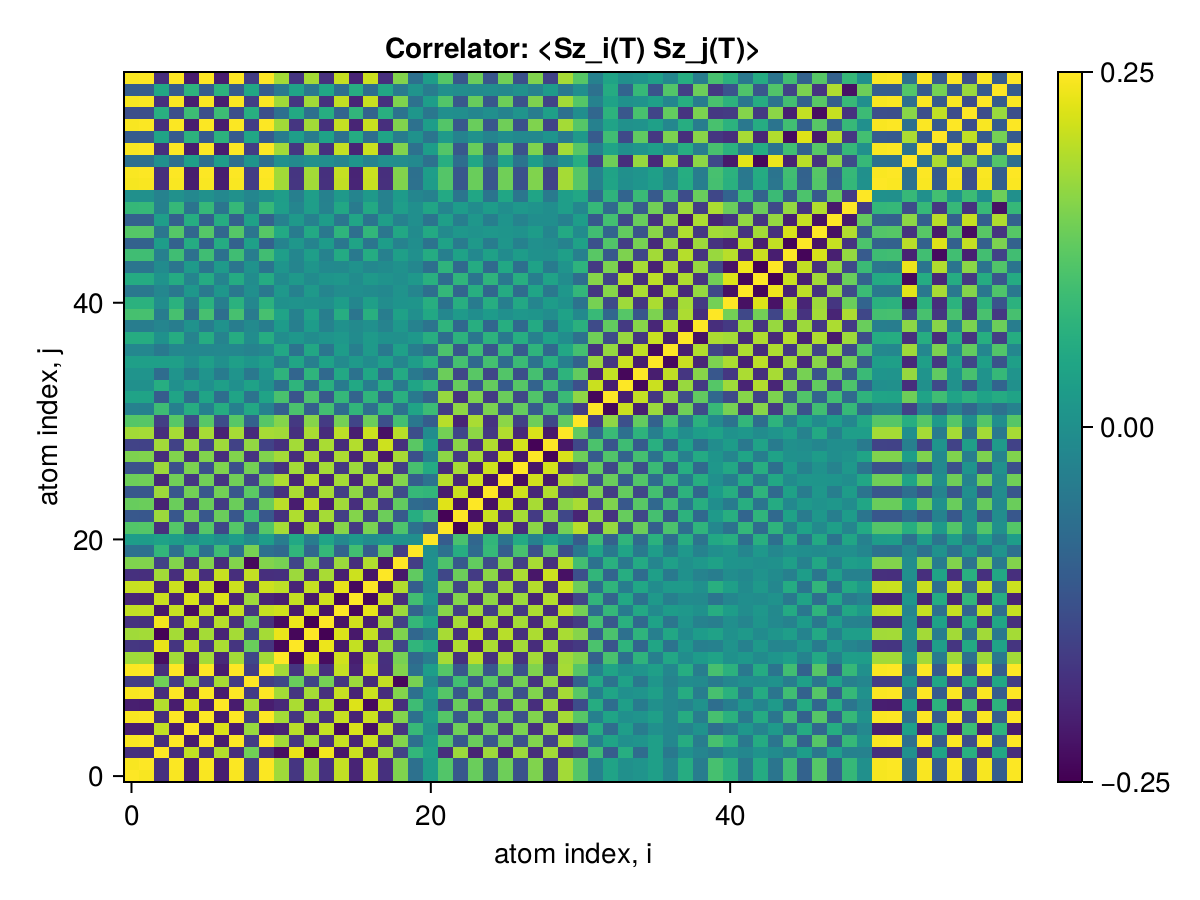

The table this chart was drawn from, first rows:
x1, x2, x3, x4, x5, x6, x7, x8, x9, x10, x11, x12, x13, x14, x15, x16, x17, x18, x19, x20, x21, x22, x23, x24
0.25, 0.2459, -0.1794, 0.2465, -0.2071, 0.2464, -0.2067, 0.2464, -0.1575, 0.247, 0.1788, -0.169, 0.1797, -0.1769, 0.204, -0.1955, 0.2082, -0.1794, 0.1548, -0.06326, 0.02747, 0.1157, -0.1114, 0.1348
0.2459, 0.25, -0.1833, 0.2484, -0.2092, 0.2484, -0.2088, 0.2485, -0.1591, 0.2489, 0.1815, -0.1716, 0.1824, -0.1796, 0.2064, -0.1979, 0.2105, -0.1814, 0.1565, -0.0642, 0.027, 0.1178, -0.1134, 0.1371
-0.1794, -0.1833, 0.25, -0.1828, 0.2041, -0.1825, 0.1938, -0.1827, 0.1437, -0.1823, -0.2304, 0.2337, -0.2442, 0.2412, -0.2184, 0.2106, -0.2023, 0.1815, -0.151, 0.08091, 0.03724, -0.1805, 0.1761, -0.1992
0.2465, 0.2484, -0.1828, 0.25, -0.2104, 0.2489, -0.2097, 0.249, -0.1598, 0.2495, 0.1822, -0.1723, 0.1831, -0.1804, 0.2074, -0.1988, 0.2114, -0.1822, 0.1572, -0.06464, 0.02687, 0.1184, -0.114, 0.1377
-0.2071, -0.2092, 0.2041, -0.2104, 0.25, -0.2106, 0.222, -0.21, 0.1738, -0.2099, -0.2017, 0.1977, -0.2076, 0.2064, -0.2332, 0.2215, -0.227, 0.1997, -0.1735, 0.0874, 0.00564, -0.1463, 0.142, -0.165
0.2464, 0.2484, -0.1825, 0.2489, -0.2106, 0.25, -0.2101, 0.249, -0.1601, 0.2494, 0.1823, -0.1724, 0.1832, -0.1805, 0.2075, -0.199, 0.2117, -0.1825, 0.1575, -0.06487, 0.02676, 0.1185, -0.1141, 0.1378
-0.2067, -0.2088, 0.1938, -0.2097, 0.222, -0.2101, 0.25, -0.21, 0.1852, -0.2095, -0.1922, 0.1872, -0.197, 0.1963, -0.2224, 0.2245, -0.237, 0.2088, -0.184, 0.09458, 0.001666, -0.1414, 0.1373, -0.1603
0.2464, 0.2485, -0.1827, 0.249, -0.21, 0.249, -0.21, 0.25, -0.1602, 0.2494, 0.1822, -0.1724, 0.1832, -0.1804, 0.2075, -0.1989, 0.2117, -0.1825, 0.1574, -0.06482, 0.02681, 0.1184, -0.1141, 0.1378
-0.1575, -0.1591, 0.1437, -0.1598, 0.1738, -0.1601, 0.1852, -0.1602, 0.25, -0.1596, -0.142, 0.1368, -0.1467, 0.1465, -0.1723, 0.1778, -0.1884, 0.2051, -0.2379, 0.148, -0.0108, -0.1024, 0.09965, -0.1208
0.247, 0.2489, -0.1823, 0.2495, -0.2099, 0.2494, -0.2095, 0.2494, -0.1596, 0.25, 0.1818, -0.1718, 0.1826, -0.1799, 0.2069, -0.1983, 0.2111, -0.1819, 0.1569, -0.06425, 0.02738, 0.1179, -0.1135, 0.1372
0.1788, 0.1815, -0.2304, 0.1822, -0.2017, 0.1823, -0.1922, 0.1822, -0.142, 0.1818, 0.25, -0.2375, 0.2345, -0.2322, 0.2148, -0.207, 0.2003, -0.1791, 0.1485, -0.07851, -0.03928, 0.1835, -0.179, 0.1987
-0.169, -0.1716, 0.2337, -0.1723, 0.1977, -0.1724, 0.1872, -0.1724, 0.1368, -0.1718, -0.2375, 0.25, -0.2392, 0.2372, -0.2131, 0.2057, -0.1966, 0.1767, -0.1452, 0.07879, 0.05054, -0.1957, 0.1911, -0.2086
0.1797, 0.1824, -0.2442, 0.1831, -0.2076, 0.1832, -0.197, 0.1832, -0.1467, 0.1826, 0.2345, -0.2392, 0.25, -0.2468, 0.2231, -0.2151, 0.2064, -0.1854, 0.1543, -0.08357, -0.03996, 0.1852, -0.1807, 0.2041
-0.1769, -0.1796, 0.2412, -0.1804, 0.2064, -0.1805, 0.1963, -0.1804, 0.1465, -0.1799, -0.2322, 0.2372, -0.2468, 0.25, -0.2229, 0.2152, -0.206, 0.1857, -0.1545, 0.08447, 0.04262, -0.1878, 0.1833, -0.2071
0.204, 0.2064, -0.2184, 0.2074, -0.2332, 0.2075, -0.2224, 0.2075, -0.1723, 0.2069, 0.2148, -0.2131, 0.2231, -0.2229, 0.25, -0.2377, 0.2321, -0.2051, 0.1761, -0.09184, -0.01567, 0.1609, -0.1565, 0.1802
-0.1955, -0.1979, 0.2106, -0.1988, 0.2215, -0.199, 0.2245, -0.1989, 0.1778, -0.1983, -0.207, 0.2057, -0.2151, 0.2152, -0.2377, 0.25, -0.2365, 0.2124, -0.183, 0.09982, 0.01838, -0.1625, 0.1581, -0.1819
0.2082, 0.2105, -0.2023, 0.2114, -0.227, 0.2117, -0.237, 0.2117, -0.1884, 0.2111, 0.2003, -0.1966, 0.2064, -0.206, 0.2321, -0.2365, 0.25, -0.2207, 0.1926, -0.1017, -0.006418, 0.1506, -0.1464, 0.1701
-0.1794, -0.1814, 0.1815, -0.1822, 0.1997, -0.1825, 0.2088, -0.1825, 0.2051, -0.1819, -0.1791, 0.1767, -0.1854, 0.1857, -0.2051, 0.2124, -0.2207, 0.25, -0.2166, 0.1288, 0.005645, -0.1421, 0.1388, -0.1621
0.1548, 0.1565, -0.151, 0.1572, -0.1735, 0.1575, -0.184, 0.1574, -0.2379, 0.1569, 0.1485, -0.1452, 0.1543, -0.1545, 0.1761, -0.183, 0.1926, -0.2166, 0.25, -0.1573, 0.004051, 0.1122, -0.1093, 0.1308
-0.06326, -0.0642, 0.08091, -0.06464, 0.0874, -0.06487, 0.09458, -0.06482, 0.148, -0.06425, -0.07851, 0.07879, -0.08357, 0.08447, -0.09184, 0.09982, -0.1017, 0.1288, -0.1573, 0.25, -0.001848, -0.06324, 0.06198, -0.07609
0.02747, 0.027, 0.03724, 0.02687, 0.00564, 0.02676, 0.001666, 0.02681, -0.0108, 0.02738, -0.03928, 0.05054, -0.03996, 0.04262, -0.01567, 0.01838, -0.006418, 0.005645, 0.004051, -0.001848, 0.25, -0.1047, 0.1066, -0.08522
0.1157, 0.1178, -0.1805, 0.1184, -0.1463, 0.1185, -0.1414, 0.1184, -0.1024, 0.1179, 0.1835, -0.1957, 0.1852, -0.1878, 0.1609, -0.1625, 0.1506, -0.1421, 0.1122, -0.06324, -0.1047, 0.25, -0.2452, 0.2272
-0.1114, -0.1134, 0.1761, -0.114, 0.142, -0.1141, 0.1373, -0.1141, 0.09965, -0.1135, -0.179, 0.1911, -0.1807, 0.1833, -0.1565, 0.1581, -0.1464, 0.1388, -0.1093, 0.06198, 0.1066, -0.2452, 0.25, -0.2261
0.1348, 0.1371, -0.1992, 0.1377, -0.165, 0.1378, -0.1603, 0.1378, -0.1208, 0.1372, 0.1987, -0.2086, 0.2041, -0.2071, 0.1802, -0.1819, 0.1701, -0.1621, 0.1308, -0.07609, -0.08522, 0.2272, -0.2261, 0.25
-0.1135, -0.1155, 0.1779, -0.1161, 0.1441, -0.1162, 0.1444, -0.1162, 0.1242, -0.1156, -0.1776, 0.1877, -0.1825, 0.1855, -0.1586, 0.167, -0.1541, 0.165, -0.1345, 0.08536, 0.07996, -0.2109, 0.2102, -0.2283
0.1403, 0.1425, -0.192, 0.1431, -0.168, 0.1433, -0.1706, 0.1432, -0.147, 0.1426, 0.1899, -0.1966, 0.1966, -0.1984, 0.1831, -0.1939, 0.1812, -0.1896, 0.1577, -0.1006, -0.05912, 0.1958, -0.1939, 0.216
-0.1236, -0.1256, 0.1769, -0.1262, 0.1519, -0.1264, 0.1544, -0.1263, 0.1462, -0.1257, -0.1751, 0.1822, -0.1813, 0.1833, -0.1665, 0.1771, -0.1646, 0.188, -0.1569, 0.1054, 0.05609, -0.1857, 0.1841, -0.204
0.1534, 0.1554, -0.1845, 0.1562, -0.178, 0.1564, -0.1835, 0.1563, -0.1744, 0.1557, 0.182, -0.1847, 0.1887, -0.1899, 0.1891, -0.1983, 0.1945, -0.2178, 0.1855, -0.1257, -0.02991, 0.165, -0.1622, 0.1849
-0.1482, -0.1502, 0.1813, -0.1509, 0.1732, -0.1511, 0.1784, -0.1511, 0.1697, -0.1505, -0.1789, 0.1821, -0.1855, 0.1868, -0.1845, 0.1937, -0.1893, 0.2126, -0.1808, 0.1227, 0.03265, -0.1656, 0.163, -0.1845
0.1816, 0.1836, -0.1828, 0.1844, -0.1949, 0.1846, -0.2023, 0.1845, -0.1885, 0.1841, 0.1806, -0.1786, 0.1863, -0.1865, 0.2004, -0.2063, 0.2112, -0.226, 0.1978, -0.1298, -0.006928, 0.1451, -0.1417, 0.1652
0.1181, 0.1199, -0.1565, 0.1204, -0.1354, 0.1205, -0.1316, 0.1204, -0.09387, 0.1201, 0.1584, -0.1658, 0.1599, -0.1615, 0.1457, -0.1453, 0.1385, -0.1269, 0.1006, -0.05104, -0.102, 0.1966, -0.1972, 0.1866
-0.03003, -0.03113, 0.09481, -0.03144, 0.06211, -0.03155, 0.06057, -0.0315, 0.05218, -0.03093, -0.09712, 0.1087, -0.09829, 0.1009, -0.074, 0.07983, -0.06746, 0.07975, -0.06064, 0.04331, 0.09235, -0.1624, 0.1666, -0.1437
0.04027, 0.04149, -0.105, 0.04182, -0.07216, 0.04194, -0.07039, 0.04189, -0.05913, 0.04132, 0.1074, -0.1191, 0.1087, -0.1113, 0.08437, -0.0899, 0.07758, -0.08832, 0.06777, -0.04651, -0.09425, 0.1727, -0.1769, 0.1541
0.001854, 0.001103, 0.06292, 0.0008957, 0.03078, 0.0007815, 0.03132, 0.0008309, 0.03917, 0.001403, -0.06499, 0.07642, -0.06595, 0.06861, -0.04166, 0.05017, -0.03747, 0.06249, -0.04731, 0.04181, 0.07761, -0.1301, 0.1343, -0.1114
0.00853, 0.009395, -0.07327, 0.009634, -0.04098, 0.009748, -0.04151, 0.009698, -0.04778, 0.009126, 0.07523, -0.0866, 0.07644, -0.07913, 0.05218, -0.0607, 0.04799, -0.07286, 0.05614, -0.04664, -0.07786, 0.1384, -0.1425, 0.1219
0.03242, 0.03201, 0.03231, 0.0319, 0.0007599, 0.03178, 0.001286, 0.03183, 0.01448, 0.0324, -0.0341, 0.04529, -0.03493, 0.03762, -0.01065, 0.01917, -0.006466, 0.03202, -0.02193, 0.02878, 0.07026, -0.09808, 0.1023, -0.08035
-0.0177, -0.01713, -0.047, -0.01697, -0.01521, -0.01686, -0.01574, -0.01691, -0.02667, -0.01748, 0.04863, -0.05975, 0.04982, -0.05252, 0.02558, -0.0341, 0.02139, -0.04672, 0.03445, -0.03562, -0.07049, 0.1101, -0.1141, 0.09525
0.06055, 0.06045, 0.004161, 0.06043, -0.02686, 0.06031, -0.02634, 0.06036, -0.008221, 0.06093, -0.005656, 0.0166, -0.006392, 0.009104, 0.01787, -0.009338, 0.02205, 0.003998, 0.001388, 0.01681, 0.06368, -0.06832, 0.07243, -0.05183
-0.038, -0.0377, -0.02257, -0.0376, 0.005376, -0.03748, 0.004258, -0.03752, -0.01115, -0.0381, 0.02359, -0.03353, 0.025, -0.02752, 0.003752, -0.01237, 0.0007443, -0.02649, 0.01842, -0.02859, -0.05797, 0.07685, -0.08042, 0.0644
0.104, 0.1044, -0.04114, 0.1045, -0.06983, 0.1044, -0.06906, 0.1045, -0.04301, 0.105, 0.04016, -0.02995, 0.03955, -0.0369, 0.06249, -0.05391, 0.06615, -0.03932, 0.03716, -0.00116, 0.05053, -0.01852, 0.02245, -0.003231
0.07022, 0.07023, -0.005662, 0.07024, -0.03645, 0.07012, -0.03598, 0.07017, -0.0167, 0.07074, 0.004027, 0.006964, 0.003571, -0.0008827, 0.02779, -0.01935, 0.03202, -0.006181, 0.0101, 0.01181, 0.06384, -0.06055, 0.06485, -0.04174
-0.0481, -0.04786, -0.01663, -0.0478, 0.01464, -0.04768, 0.01427, -0.04773, -0.000694, -0.0483, 0.01841, -0.02956, 0.01903, -0.02171, -0.005252, -0.003073, -0.009611, -0.0153, 0.007779, -0.02087, -0.06895, 0.08325, -0.08755, 0.06444
0.05798, 0.05785, 0.006771, 0.05781, -0.02433, 0.0577, -0.02381, 0.05775, -0.006358, 0.05832, -0.008488, 0.01958, -0.009036, 0.01173, 0.01525, -0.006726, 0.01944, 0.006543, -0.0005402, 0.01751, 0.06639, -0.07331, 0.07761, -0.05447
-0.05564, -0.05549, -0.009095, -0.05544, 0.02204, -0.05533, 0.02152, -0.05538, 0.004472, -0.05595, 0.01083, -0.02193, 0.01139, -0.01408, -0.01289, 0.004367, -0.01708, -0.00886, 0.002477, -0.01851, -0.06685, 0.07564, -0.07995, 0.05681
0.09702, 0.09733, -0.0323, 0.09741, -0.06268, 0.0973, -0.06217, 0.09735, -0.03802, 0.09792, 0.03083, -0.01996, 0.03056, -0.02786, 0.05485, -0.04632, 0.05904, -0.03239, 0.03198, 0.0006215, 0.05849, -0.03381, 0.03813, -0.01487
-0.09217, -0.09242, 0.02747, -0.09249, 0.05793, -0.09238, 0.05742, -0.09243, 0.03409, -0.093, -0.02599, 0.01511, -0.02567, 0.02297, -0.04995, 0.04142, -0.05413, 0.02757, -0.02795, -0.002734, -0.05926, 0.03849, -0.04279, 0.01974
0.1184, 0.1189, -0.05364, 0.119, -0.08363, 0.1189, -0.08313, 0.119, -0.0553, 0.1196, 0.05232, -0.0416, 0.0522, -0.04948, 0.07649, -0.06795, 0.08067, -0.05365, 0.04974, -0.008574, 0.05395, -0.01204, 0.01635, 0.006764
-0.0949, -0.09519, 0.03104, -0.09527, 0.06101, -0.09516, 0.06051, -0.0952, 0.03665, -0.09577, -0.02974, 0.01911, -0.02931, 0.02663, -0.05326, 0.04483, -0.05738, 0.03108, -0.03068, -0.001305, -0.05617, 0.03243, -0.03655, 0.01553
0.08457, 0.08487, -0.03095, 0.08495, -0.05595, 0.08485, -0.05549, 0.08489, -0.0345, 0.08537, 0.02994, -0.02107, 0.02957, -0.02731, 0.04959, -0.04248, 0.053, -0.03073, 0.02957, -0.0007179, 0.04571, -0.0218, 0.02523, -0.007904
0.001696, 0.002033, -0.02848, 0.002133, -0.01566, 0.002186, -0.0161, 0.002165, -0.01967, 0.001915, 0.02905, -0.03357, 0.0298, -0.03091, 0.02028, -0.02403, 0.01887, -0.02982, 0.02325, -0.02033, -0.02946, 0.05272, -0.05427, 0.04752
0.2444, 0.2464, -0.1809, 0.2469, -0.208, 0.2468, -0.2075, 0.2468, -0.1582, 0.2474, 0.1804, -0.1706, 0.1812, -0.1785, 0.2051, -0.1966, 0.2092, -0.1804, 0.1556, -0.06389, 0.02658, 0.1175, -0.1132, 0.1365
0.2468, 0.2487, -0.1821, 0.2493, -0.2097, 0.2492, -0.2093, 0.2492, -0.1594, 0.2498, 0.1816, -0.1716, 0.1824, -0.1797, 0.2067, -0.1981, 0.2109, -0.1817, 0.1567, -0.06417, 0.02741, 0.1177, -0.1133, 0.137
-0.06459, -0.06455, 0.0007914, -0.06453, 0.0313, -0.06442, 0.03079, -0.06447, 0.01231, -0.06503, 0.0008537, -0.01174, 0.00134, -0.003994, -0.0226, 0.01419, -0.02672, 0.0009891, -0.005681, -0.01403, -0.06388, 0.06469, -0.06894, 0.04611
0.2463, 0.2482, -0.1816, 0.2488, -0.2092, 0.2487, -0.2088, 0.2487, -0.159, 0.2493, 0.1811, -0.1711, 0.1819, -0.1792, 0.2062, -0.1976, 0.2104, -0.1812, 0.1563, -0.06395, 0.02753, 0.1172, -0.1128, 0.1365
-0.1063, -0.1067, 0.0429, -0.1068, 0.07245, -0.1067, 0.07195, -0.1068, 0.04637, -0.1073, -0.04153, 0.03096, -0.04136, 0.0387, -0.06515, 0.05678, -0.06924, 0.04295, -0.04071, 0.004266, -0.05496, 0.02171, -0.02595, 0.003137
0.246, 0.248, -0.1813, 0.2485, -0.209, 0.2484, -0.2085, 0.2484, -0.1588, 0.249, 0.1808, -0.1708, 0.1816, -0.1789, 0.2059, -0.1974, 0.2101, -0.1809, 0.1561, -0.06383, 0.02758, 0.1169, -0.1125, 0.1362
-0.1286, -0.1293, 0.06537, -0.1295, 0.09445, -0.1294, 0.09397, -0.1294, 0.06454, -0.13, -0.06416, 0.05374, -0.06413, 0.06147, -0.08788, 0.07953, -0.09197, 0.06534, -0.05939, 0.01398, -0.05011, -0.001246, -0.00298, -0.0197
0.2447, 0.2467, -0.1801, 0.2472, -0.2077, 0.2471, -0.2073, 0.2471, -0.1578, 0.2477, 0.1795, -0.1695, 0.1803, -0.1776, 0.2046, -0.1961, 0.2088, -0.1796, 0.155, -0.06327, 0.02785, 0.1156, -0.1112, 0.1349
-0.1023, -0.1028, 0.04965, -0.103, 0.07385, -0.1029, 0.0734, -0.1029, 0.04948, -0.1034, -0.04877, 0.04018, -0.04855, 0.04632, -0.06822, 0.06122, -0.07156, 0.04934, -0.04506, 0.009008, -0.04088, 0.001947, -0.005322, -0.01174
0.247, 0.2489, -0.1823, 0.2495, -0.2099, 0.2494, -0.2095, 0.2494, -0.1596, 0.25, 0.1818, -0.1718, 0.1826, -0.1799, 0.2069, -0.1984, 0.2111, -0.1819, 0.1569, -0.06425, 0.02738, 0.1179, -0.1135, 0.1372
